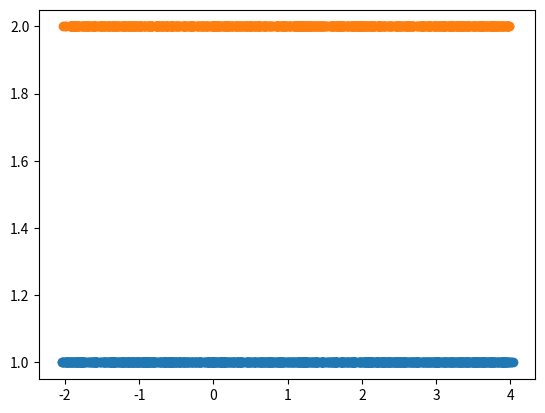

Reproduce this figure in Python.
import numpy as np
import matplotlib.pyplot as plt


def perturb(x):
    return (3.0 * np.random.random() - 1.0) * x + (
        2.0 * np.random.random() - 1.0
    ) * 0.05


def perturb2(x):
    x *= 3.0 * np.random.random() - 1.0
    x += (2.0 * np.random.random() - 1.0) * 0.05
    return x


def perturb_better(x):
    return np.random.uniform(-x - 0.05, 2 * x + 0.05)


if __name__ == "__main__":
    first = [perturb(2.0) for i in range(1000)]
    second = [perturb2(2.0) for i in range(1000)]

    print(np.array(first).mean(), np.array(first).std())
    print(np.array(second).mean(), np.array(second).std())
    plt.scatter(first, np.ones(len(first)))
    plt.scatter(second, 2 * np.ones(len(second)))
    plt.show()
